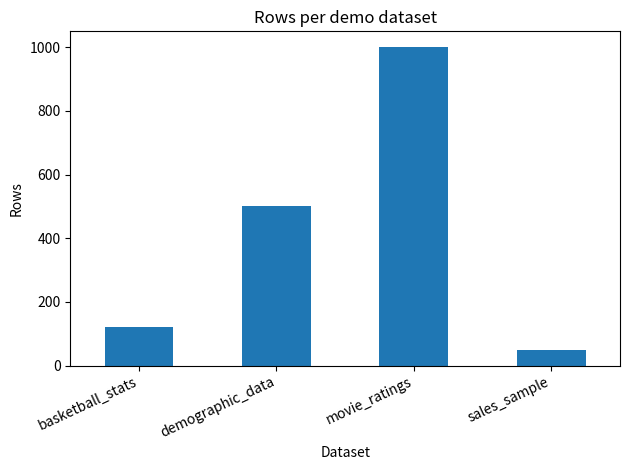

Here is the Python script that generated this plot:
# Intro: quick demo of Pandas + Matplotlib

import pandas as pd
import matplotlib.pyplot as plt

# Tiny demo dataset (similar to hello_dataset.csv)
data = {
    "dataset_name": [
        "basketball_stats",
        "demographic_data",
        "movie_ratings",
        "sales_sample",
    ],
    "rows": [120, 500, 1000, 50],
}

df = pd.DataFrame(data)
df


# Bar chart: number of rows per demo dataset

ax = df.plot(kind="bar", x="dataset_name", y="rows", legend=False)
ax.set_ylabel("Rows")
ax.set_xlabel("Dataset")
ax.set_title("Rows per demo dataset")
plt.xticks(rotation=25, ha="right")
plt.tight_layout()
